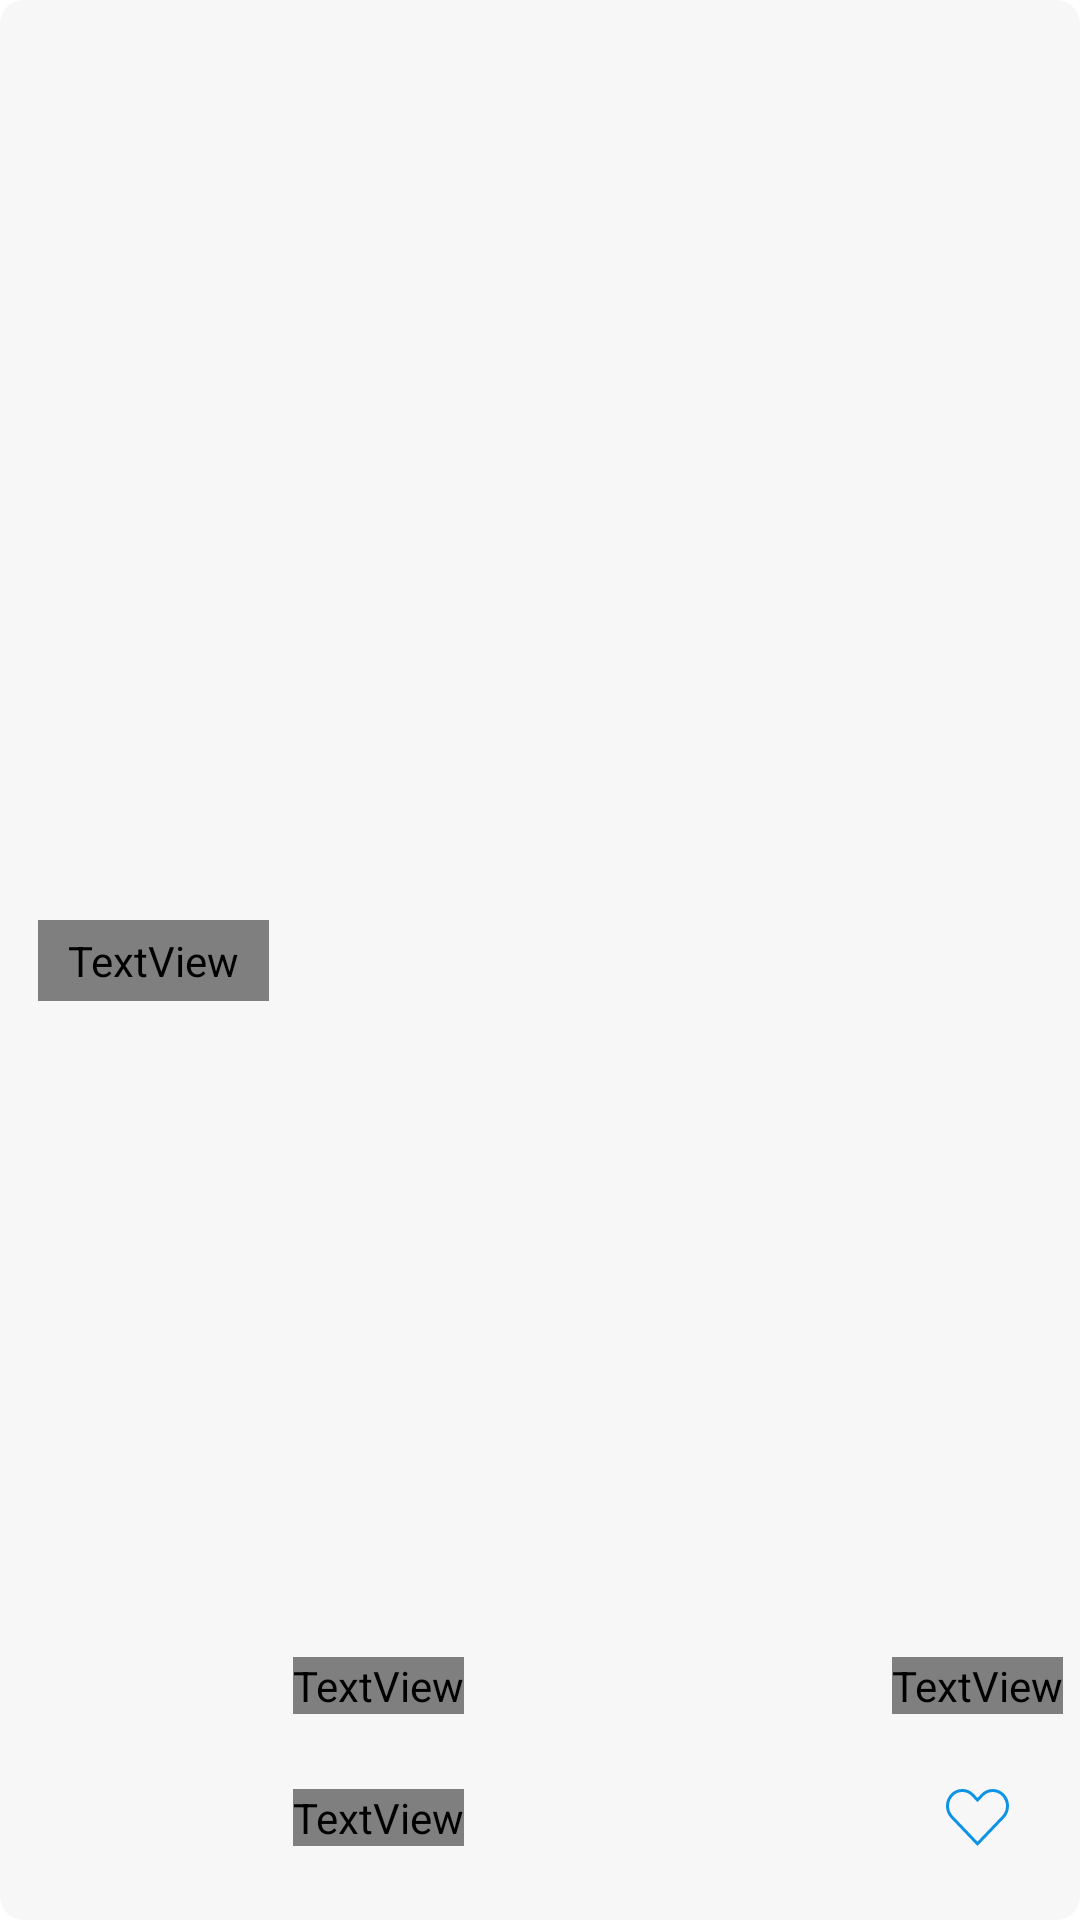

Layout XML and referenced resources for this Android screen:
<!-- AndroidManifest.xml: application theme Theme.Eripple -->
<!-- res/layout/viewholder_search_eripple.xml -->
<?xml version="1.0" encoding="utf-8"?>
<androidx.constraintlayout.widget.ConstraintLayout xmlns:android="http://schemas.android.com/apk/res/android"
    xmlns:app="http://schemas.android.com/apk/res-auto"
    xmlns:tools="http://schemas.android.com/tools"
    android:layout_width="match_parent"
    android:layout_height="80dp"
    android:layout_marginTop="10dp"
    android:layout_marginHorizontal="20dp"
    android:background="@drawable/round_8dp_graybox_bg"
    >


    <View
        android:id="@+id/start_container"
        android:layout_width="0dp"
        android:layout_height="0dp"
        android:layout_marginStart="17dp"
        app:layout_constraintBottom_toBottomOf="parent"
        app:layout_constraintEnd_toStartOf="@id/center_container"
        app:layout_constraintHorizontal_weight="1"
        app:layout_constraintStart_toStartOf="parent"
        app:layout_constraintTop_toTopOf="parent" />


    <View
        android:id="@+id/center_container"
        android:layout_width="0dp"
        android:layout_height="0dp"
        app:layout_constraintBottom_toBottomOf="parent"
        app:layout_constraintEnd_toStartOf="@id/end_container"
        app:layout_constraintHorizontal_weight="3"
        app:layout_constraintStart_toEndOf="@id/start_container"
        app:layout_constraintTop_toTopOf="parent" />

    <View
        android:id="@+id/end_container"
        android:layout_width="0dp"
        android:layout_height="0dp"
        app:layout_constraintBottom_toBottomOf="parent"
        app:layout_constraintEnd_toEndOf="parent"
        app:layout_constraintHorizontal_weight="1"
        app:layout_constraintStart_toEndOf="@id/center_container"
        app:layout_constraintTop_toTopOf="parent" />


    <TextView
        android:id="@+id/state_txv"
        android:layout_width="wrap_content"
        android:layout_height="wrap_content"
        android:background="@drawable/bg_full_green"
        android:gravity="center"
        android:paddingHorizontal="10dp"
        android:paddingVertical="4dp"
        android:textColor="@color/white"
        android:textSize="12sp"
        android:fontFamily="@font/applesdgothicneob"
        android:includeFontPadding="false"
        app:layout_constraintBottom_toBottomOf="parent"
        app:layout_constraintEnd_toEndOf="@id/start_container"
        app:layout_constraintStart_toStartOf="@id/start_container"
        app:layout_constraintTop_toTopOf="parent"
        tools:text="사용가능" />

    <TextView
        android:id="@+id/eripple_name_txv"
        android:layout_width="wrap_content"
        android:layout_height="wrap_content"
        android:fontFamily="@font/applesdgothicneob"
        android:includeFontPadding="false"
        android:textColor="@color/defaultGrayTextColor"
        android:layout_marginStart="12dp"
        android:textSize="13sp"
        app:layout_constraintBottom_toTopOf="@id/eripple_address_txv"
        app:layout_constraintStart_toStartOf="@id/center_container"
        app:layout_constraintTop_toTopOf="parent"
        tools:text="삼락공원 우리집재활용 1" />

    <TextView
        android:id="@+id/eripple_address_txv"
        android:layout_width="wrap_content"
        android:layout_height="wrap_content"
        android:fontFamily="@font/applesdgothicneol"
        android:includeFontPadding="false"
        android:textColor="@color/defaultGrayTextColor"
        android:textSize="11sp"
        app:layout_constraintBottom_toBottomOf="parent"
        app:layout_constraintStart_toStartOf="@id/eripple_name_txv"
        app:layout_constraintTop_toBottomOf="@id/eripple_name_txv"
        tools:text="부산광역시 사상구 삼락동 686" />

    <TextView
        android:id="@+id/share_txv"
        android:layout_width="wrap_content"
        android:layout_height="wrap_content"
        android:fontFamily="@font/applesdgothicneob"
        android:gravity="center"
        android:includeFontPadding="false"
        android:text="@string/share_ko"
        android:textColor="@color/subTextColor"
        android:textSize="13sp"
        app:layout_constraintTop_toTopOf="@id/eripple_name_txv"
        app:layout_constraintBottom_toBottomOf="@id/eripple_name_txv"
        app:layout_constraintEnd_toEndOf="@id/end_container"
        app:layout_constraintStart_toStartOf="@id/end_container"
        />

    <ImageButton
        android:id="@+id/bookmark_imb"
        android:layout_width="0dp"
        android:layout_height="0dp"
        android:background="@null"
        android:contentDescription="@string/bookmark"
        tools:src="@drawable/ic_full_heart_location"
        android:src="@drawable/ic_empty_heart_location"
        app:layout_constraintBottom_toBottomOf="parent"
        app:layout_constraintDimensionRatio="1:1"
        app:layout_constraintEnd_toEndOf="@id/end_container"
        app:layout_constraintStart_toStartOf="@id/end_container"
        app:layout_constraintTop_toBottomOf="@id/share_txv"
        tools:ignore="TouchTargetSizeCheck" />

</androidx.constraintlayout.widget.ConstraintLayout>
<!-- resources referenced by this layout -->
<resources>
  <color name="defaultGrayTextColor">#8A8A8A</color>
  <color name="subTextColor">#0D93E6</color>
  <color name="white">#FFFFFFFF</color>
  <!-- drawable bg_full_green (drawable) -->
  <?xml version="1.0" encoding="utf-8"?>
  <shape xmlns:android="http://schemas.android.com/apk/res/android">
      <solid android:color="@color/bgGreenColor"/>
      <corners android:radius="300dp"/>
  </shape>
  <!-- drawable ic_empty_heart_location (drawable) -->
  <vector xmlns:android="http://schemas.android.com/apk/res/android"
      android:width="21.059dp"
      android:height="19.116dp"
      android:viewportWidth="21.059"
      android:viewportHeight="19.116">
    <path
        android:pathData="M1.952,2.025a5.368,5.368 0,0 0,0 7.343l8.572,9.022 8.582,-9.011a5.366,5.366 0,0 0,0 -7.343,4.769 4.769,0 0,0 -6.992,0l-1.579,1.658 -1.589,-1.669a4.769,4.769 0,0 0,-6.992 0Z"
        android:strokeWidth="1"
        android:fillColor="#00000000"
        android:strokeColor="#0d93e6"/>
  </vector>
  <!-- drawable ic_full_heart_location (drawable) -->
  <vector xmlns:android="http://schemas.android.com/apk/res/android"
      android:width="20.059dp"
      android:height="17.89dp"
      android:viewportWidth="20.059"
      android:viewportHeight="17.89">
    <path
        android:pathData="M1.452,1.525a5.368,5.368 0,0 0,0 7.343l8.572,9.022 8.582,-9.011a5.366,5.366 0,0 0,0 -7.343,4.769 4.769,0 0,0 -6.992,0l-1.579,1.658 -1.589,-1.669a4.769,4.769 0,0 0,-6.992 0Z"
        android:fillColor="#0d93e6"/>
  </vector>
  <!-- drawable round_8dp_graybox_bg (drawable) -->
  <?xml version="1.0" encoding="utf-8"?>
  <shape xmlns:android="http://schemas.android.com/apk/res/android">
      <solid android:color="@color/boxGrayColor"/>
      <corners android:radius="8dp"/>
  
  </shape>
  <string name="bookmark">bookmark</string>
  <string name="share_ko">공유하기</string>
  <color name="bgGreenColor">#22C391</color>
  <color name="boxGrayColor">#F7F7F8</color>
  <style name="Widget.eripple.Toolbar" parent="Widget.MaterialComponents.Toolbar.Primary">
          <item name="android:background">@color/white</item>
          <item name="android:title">@null</item>
      </style>
  <style name="Widget.eripple.Toolbar.WithArrow" parent="Widget.eripple.Toolbar">
          <item name="navigationIcon">@drawable/ic_back_icon</item>
          <item name="android:background">@color/white</item>
      </style>
  <color name="defaultBlackTextColor">#3A3A3A</color>
  <color name="mainColor">#8CD2F5</color>
  <color name="teal_200">#FF03DAC5</color>
  <color name="teal_700">#FF018786</color>
  <color name="black">#FF000000</color>
  <style name="Widget.eripple.CheckBox" parent="Widget.AppCompat.CompoundButton.CheckBox">
          <item name="android:button">@null</item>
          <item name="drawableSize">@drawable/custom_check</item>
      </style>
  <style name="Widget.eripple.Button" parent="Widget.AppCompat.Button">
          <item name="android:background">@drawable/round_3dp_bg</item>
          
          <item name="android:textColor">@color/white</item>
          <item name="fontFamily">@font/applesdgothicneob</item>
          <item name="android:textSize">16sp</item>
      </style>
  <!-- drawable custom_check (drawable) -->
  <?xml version="1.0" encoding="utf-8"?>
  <selector xmlns:android="http://schemas.android.com/apk/res/android">
      <item android:state_checked="true"
          android:drawable="@drawable/custom_chekbutton_checked"
           />
  
      <item android:state_pressed="false"
          android:drawable="@drawable/custom_checkbutton_unchecked"
          />
  
  
  </selector>
  <!-- drawable round_3dp_bg (drawable) -->
  <?xml version="1.0" encoding="utf-8"?>
  <shape xmlns:android="http://schemas.android.com/apk/res/android">
      <stroke android:color="@color/default_gray" android:width="1dp"/>
      <solid android:color="@color/white"/>
      <corners android:radius="3dp"/>
  
  </shape>
  <color name="default_gray">#DFDFDF</color>
  <color name="checkbox_unselected">#D2D2D2</color>
</resources>
